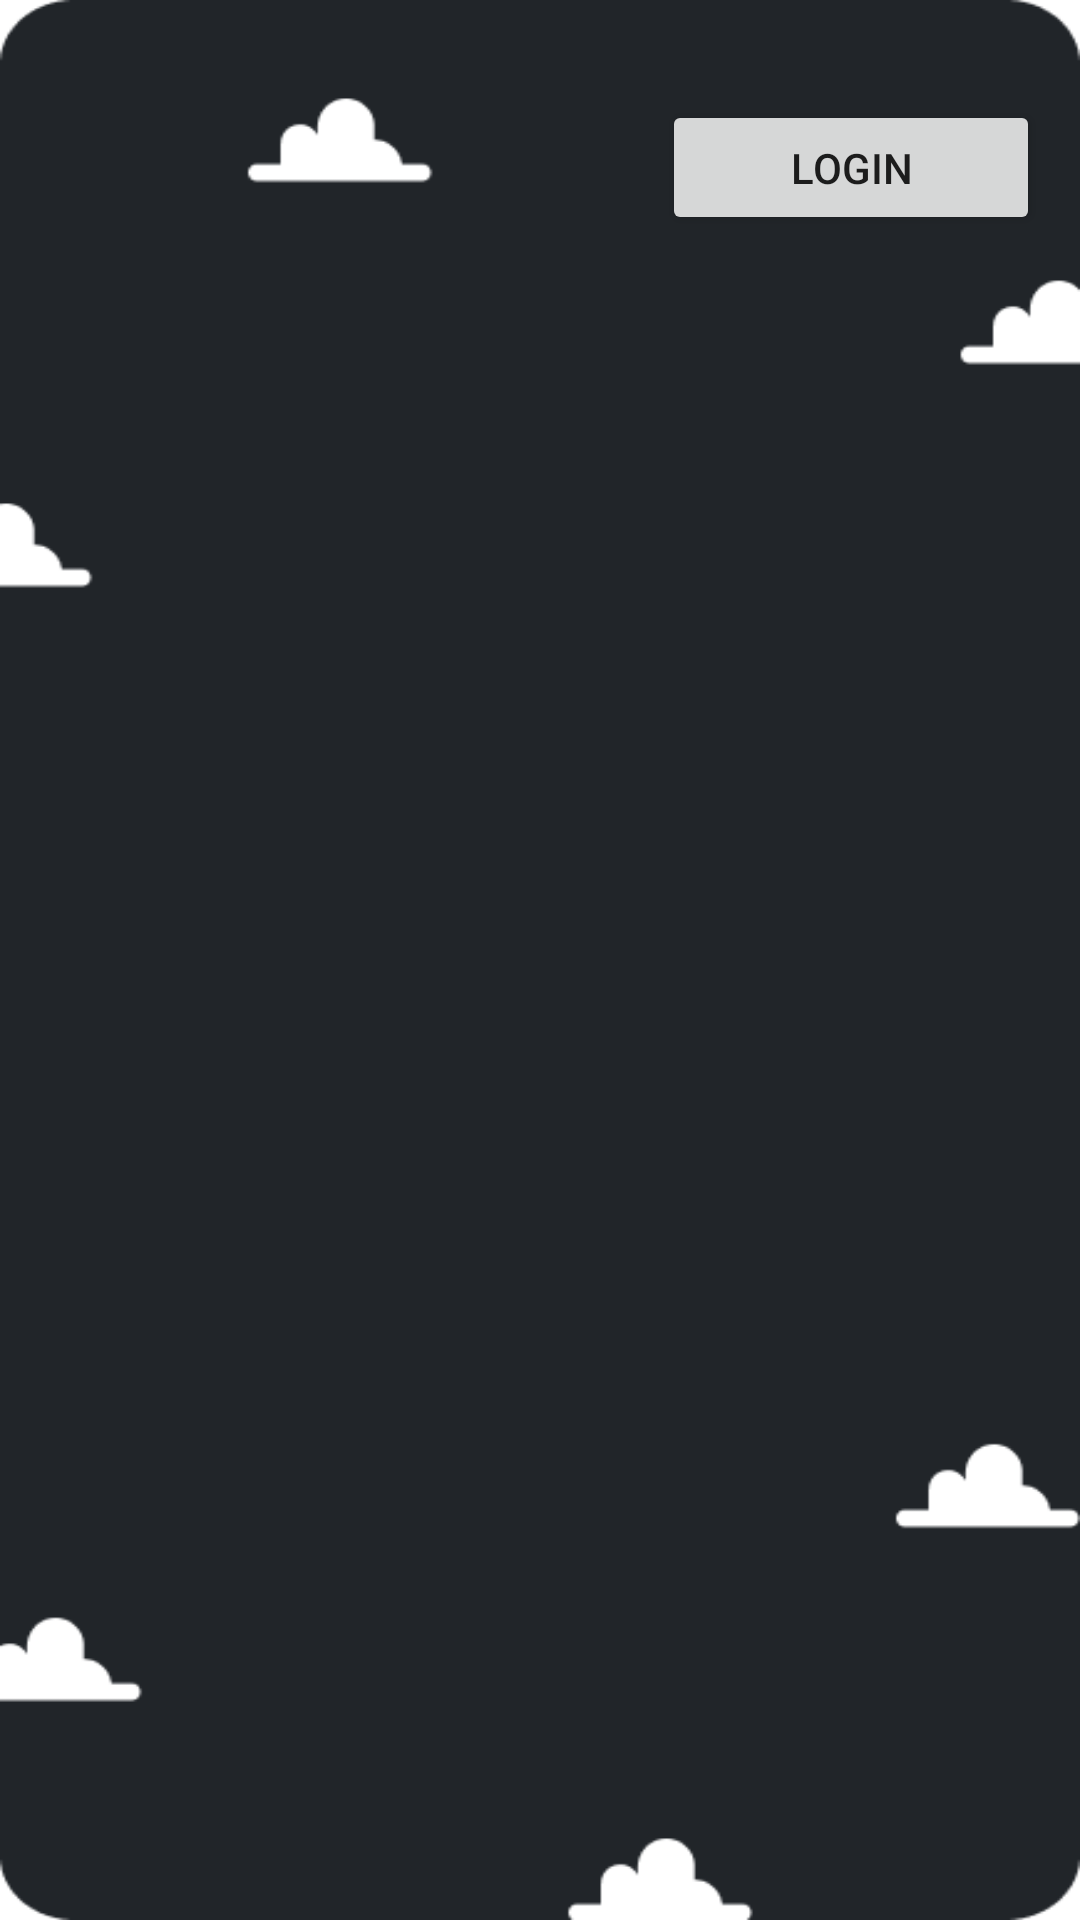

This screen was rendered from an Android layout file. Write that file and the resources it references.
<!-- AndroidManifest.xml: application theme Theme.Todolist -->
<!-- res/layout/activity_main.xml -->
<?xml version="1.0" encoding="utf-8"?>
<androidx.constraintlayout.widget.ConstraintLayout xmlns:android="http://schemas.android.com/apk/res/android"
    xmlns:app="http://schemas.android.com/apk/res-auto"
    xmlns:tools="http://schemas.android.com/tools"
    android:layout_width="match_parent"
    android:layout_height="match_parent"
    android:background="@drawable/register_background"
    tools:context=".MainActivity">

    <Button
        android:id="@+id/Login_page"
        android:layout_width="126dp"
        android:layout_height="45dp"
        android:text="Login"
        app:layout_constraintBottom_toBottomOf="parent"
        app:layout_constraintEnd_toEndOf="parent"
        app:layout_constraintHorizontal_bias="0.943"
        app:layout_constraintStart_toStartOf="parent"
        app:layout_constraintTop_toTopOf="parent"
        app:layout_constraintVertical_bias="0.056" />


</androidx.constraintlayout.widget.ConstraintLayout>
<!-- resources referenced by this layout -->
<resources>
  <!-- drawable register_background: png bitmap (drawable, 7883 bytes) -->
  <style name="Theme.Todolist" parent="Theme.MaterialComponents.DayNight.NoActionBar">
          
          <item name="colorPrimary">@color/purple_500</item>
          <item name="colorPrimaryVariant">@color/purple_700</item>
          <item name="colorOnPrimary">@color/white</item>
          
          <item name="colorSecondary">@color/teal_200</item>
          <item name="colorSecondaryVariant">@color/teal_700</item>
          <item name="colorOnSecondary">@color/black</item>
          
          <item name="android:statusBarColor" tools:targetApi="l">@color/background</item>
          
      </style>
  <color name="purple_500">#FF6200EE</color>
  <color name="purple_700">#FF3700B3</color>
  <color name="white">#FFFFFFFF</color>
  <color name="teal_200">#FF03DAC5</color>
  <color name="teal_700">#FF018786</color>
  <color name="black">#FF000000</color>
  <color name="background">#212529</color>
</resources>
